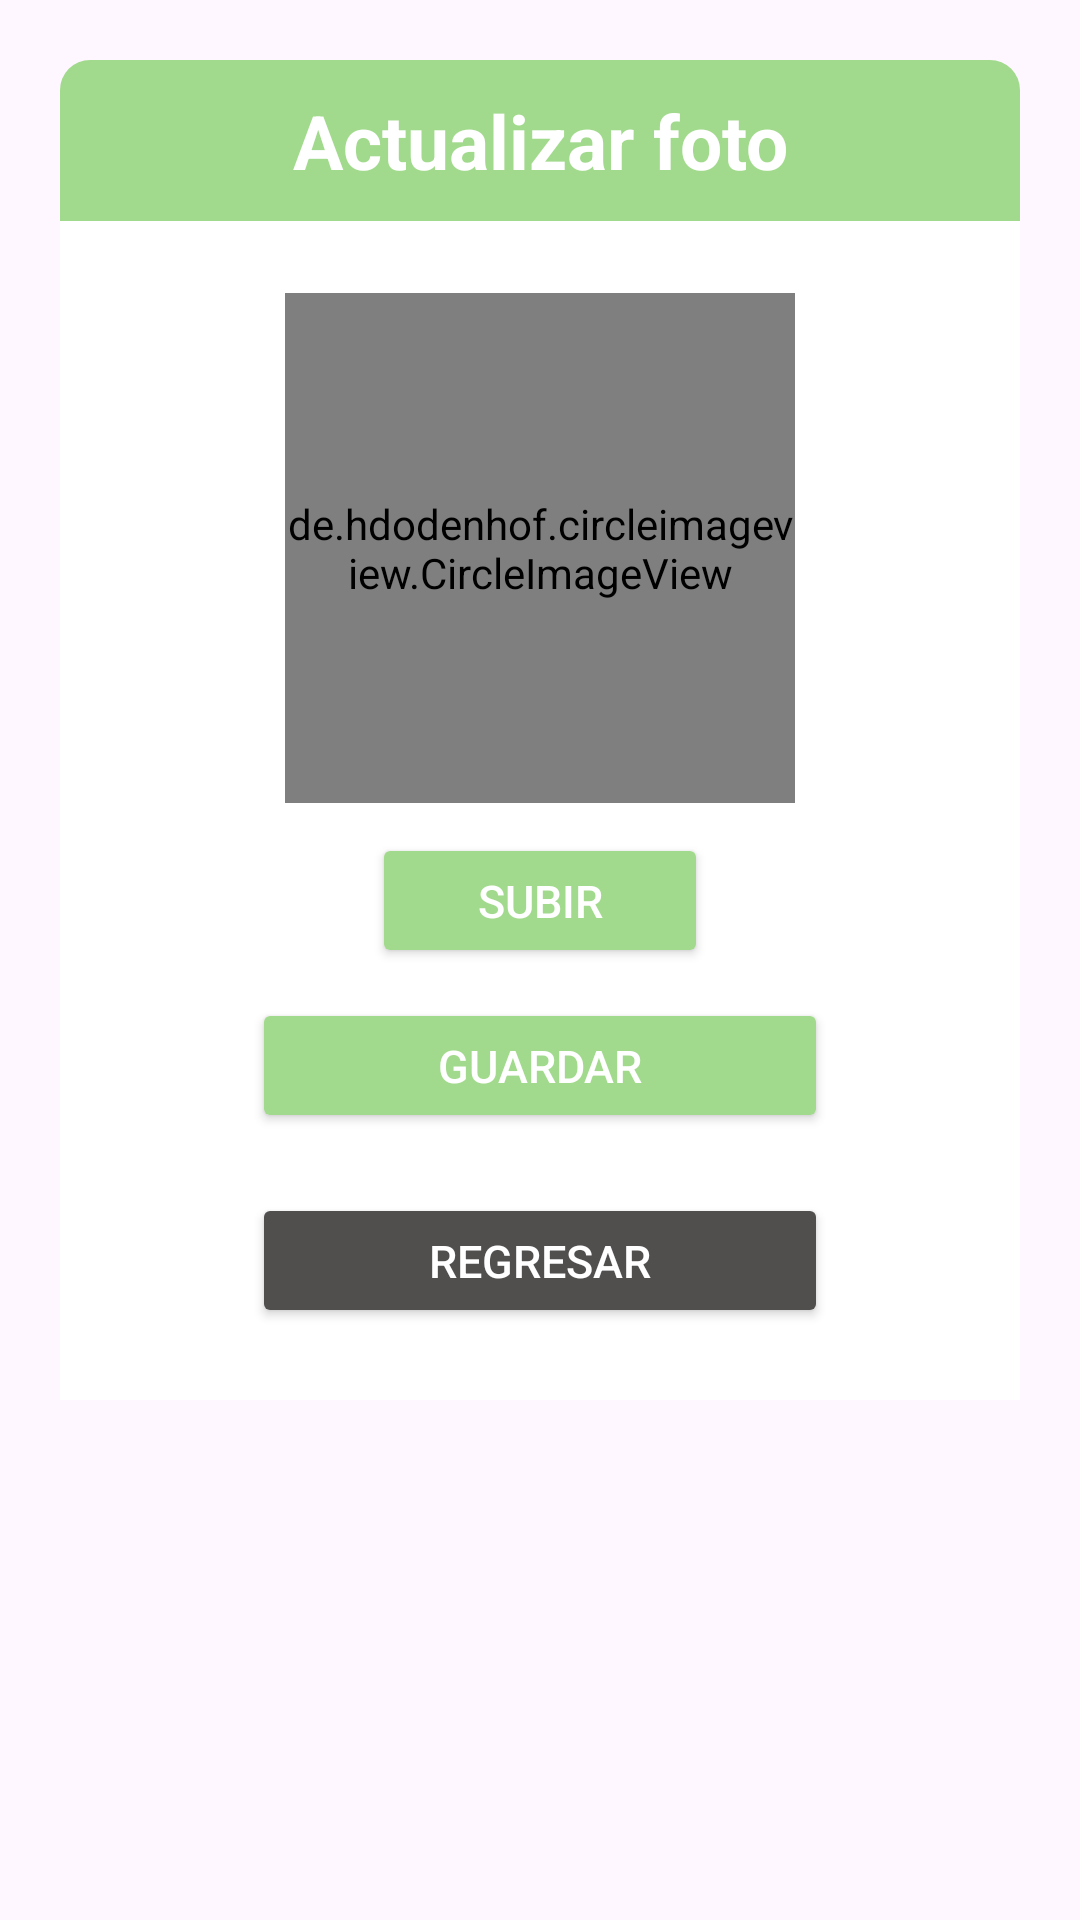

Here is an Android app screen rendered from its layout file. Give the layout XML and the strings, colors and styles it references.
<!-- AndroidManifest.xml: application theme Theme.NutriLife -->
<!-- res/layout/layout_cargarfoto_perfil.xml -->
<?xml version="1.0" encoding="utf-8"?>
<androidx.constraintlayout.widget.ConstraintLayout xmlns:android="http://schemas.android.com/apk/res/android"
    android:layout_width="match_parent"
    android:layout_height="match_parent"
    xmlns:app="http://schemas.android.com/apk/res-auto"
    android:layout_marginTop="20dp"
    android:padding="20dp"
    android:id="@+id/layoutDialogContainer">

    <LinearLayout
        android:id="@+id/liner1"
        android:layout_width="match_parent"
        android:layout_height="wrap_content"
        android:orientation="horizontal"
        app:layout_constraintTop_toTopOf="@id/layoutDialogContainer"
        app:layout_constraintStart_toStartOf="parent"
        app:layout_constraintEnd_toEndOf="parent">

        <TextView
            android:layout_width="match_parent"
            android:layout_height="wrap_content"
            android:id="@+id/textTittle"
            android:padding="10dp"
            android:background="@drawable/editar_background"
            android:textColor="@color/white"
            android:textSize="25sp"
            android:textStyle="bold"
            app:layout_constraintTop_toTopOf="parent"
            android:text="Actualizar foto"
            android:gravity="center"/>

        <ImageView
            android:id="@+id/imageIcon"
            android:layout_width="40dp"
            android:layout_height="40dp"
            android:layout_marginTop="8dp"
            android:contentDescription="@string/app_name"
            android:layout_marginStart="-50dp"
            android:src="@drawable/baseline_camera_alt_24"
            app:tint="@color/white" />
    </LinearLayout>

    <LinearLayout
        android:layout_width="match_parent"
        android:layout_height="wrap_content"
        android:orientation="vertical"
        android:padding="24dp"
        android:background="@color/white"
        app:layout_constraintTop_toBottomOf="@id/liner1"
        app:layout_constraintStart_toStartOf="parent"
        app:layout_constraintEnd_toEndOf="parent">

        <de.hdodenhof.circleimageview.CircleImageView
            xmlns:app="http://schemas.android.com/apk/res-auto"
            android:id="@+id/iv_FotoPerAct"
            android:layout_width="170dp"
            android:layout_height="170dp"
            android:layout_gravity="center"
            android:src="@drawable/person_1"
            app:civ_border_width="2dp"
            app:civ_border_color="#FFFFFF"
            android:paddingTop="@dimen/nav_header_vertical_spacing"
            android:scaleType="centerCrop"/>

        <Button
            android:id="@+id/btnUpFotoPer"
            android:layout_width="match_parent"
            android:layout_height="45dp"
            android:layout_marginStart="80dp"
            android:layout_marginEnd="80dp"
            android:layout_marginTop="10dp"
            android:backgroundTint="@color/editper"
            app:layout_constraintBottom_toBottomOf="@id/layoutDialog"
            app:layout_constraintTop_toBottomOf="@id/layoutDialog"
            android:textSize="15dp"
            android:textColor="@color/white"
            android:text="Subir"/>

        <Button
            android:id="@+id/btnGuarFotoPer"
            android:layout_width="match_parent"
            android:layout_height="45dp"
            android:layout_marginStart="40dp"
            android:layout_marginEnd="40dp"
            android:layout_marginTop="10dp"
            android:backgroundTint="@color/editper"
            app:layout_constraintBottom_toBottomOf="@id/layoutDialog"
            app:layout_constraintTop_toBottomOf="@id/layoutDialog"
            android:textSize="15dp"
            android:textColor="@color/white"
            android:text="Guardar"/>

        <Button
            android:id="@+id/btnReg4"
            android:layout_width="match_parent"
            android:layout_height="45dp"
            android:layout_marginStart="40dp"
            android:layout_marginEnd="40dp"
            android:layout_marginTop="20dp"
            android:backgroundTint="@color/neutral"
            app:layout_constraintBottom_toBottomOf="@id/layoutDialog"
            app:layout_constraintTop_toBottomOf="@id/layoutDialog"
            android:textSize="15dp"
            android:textColor="@color/white"
            android:text="Regresar"/>


    </LinearLayout>
</androidx.constraintlayout.widget.ConstraintLayout>
<!-- resources referenced by this layout -->
<resources>
  <color name="editper">#A2DA8D</color>
  <color name="neutral">#514E4E</color>
  <color name="white">#FFFFFFFF</color>
  <!-- drawable editar_background (drawable) -->
  <?xml version="1.0" encoding="utf-8"?>
  <shape xmlns:android="http://schemas.android.com/apk/res/android"
      android:shape="rectangle">
      <solid android:color="#A2DA8D"/>
      <corners android:topLeftRadius="10dp"
          android:topRightRadius="10dp"/>
  </shape>
  <!-- drawable person_1: png bitmap (drawable, 16707 bytes) -->
  <string name="app_name">NutriLife</string>
  <style name="Theme.NutriLife" parent="Base.Theme.NutriLife" />
  <style name="Base.Theme.NutriLife" parent="Theme.Material3.DayNight.NoActionBar">
          
          
      </style>
</resources>
